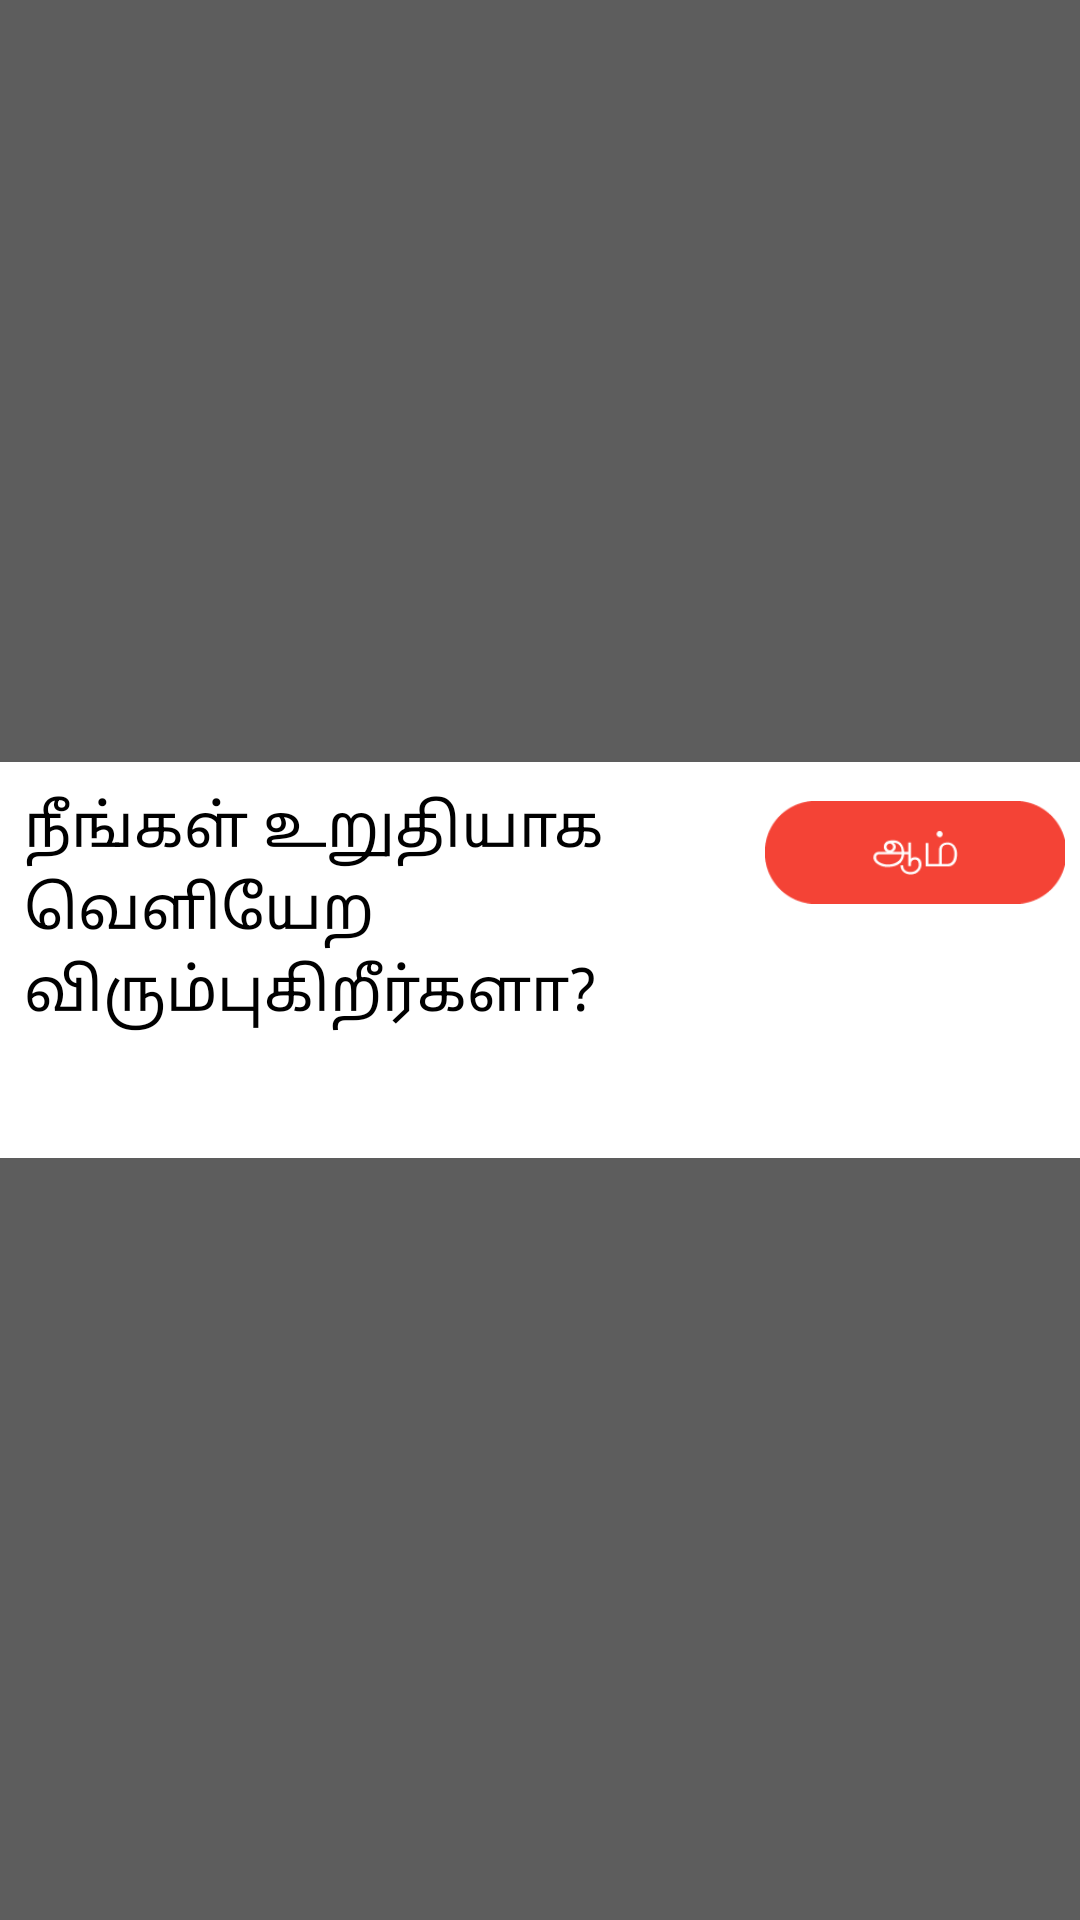

Android layout source for this screen:
<!-- AndroidManifest.xml: application theme AppTheme -->
<!-- res/layout/progress1.xml -->
<?xml version="1.0" encoding="utf-8"?>
<RelativeLayout xmlns:android="http://schemas.android.com/apk/res/android"
    xmlns:ads="http://schemas.android.com/apk/res-auto"
    android:id="@+id/popup_element"
    android:layout_width="match_parent"
    android:layout_height="match_parent"
    android:background="#A0000000">

    <RelativeLayout
        android:layout_width="360dp"
        android:layout_height="wrap_content"
        android:layout_centerInParent="true"
        android:background="@color/white">

        <TextView
            android:id="@+id/text"
            android:layout_width="match_parent"
            android:layout_height="wrap_content"
            android:layout_above="@+id/adView"
            android:layout_alignParentTop="true"
            android:layout_centerHorizontal="true"
            android:layout_centerVertical="true"
            android:layout_margin="8dp"
            android:layout_toLeftOf="@+id/ok"
            android:layout_toStartOf="@+id/ok"
            android:gravity="center_vertical"
            android:text="@string/exit"
            android:textColor="@color/black"
            android:textSize="20sp"
            android:textStyle="normal" />

        <ImageButton
            android:id="@+id/ok"
            android:layout_width="100dp"
            android:layout_height="50dp"
            android:layout_alignParentEnd="true"
            android:layout_alignParentRight="true"
            android:layout_margin="5dp"
            android:background="@null"
            android:scaleType="centerInside"
            android:src="@drawable/yes_button" />

       

        

        <ImageButton
            android:id="@+id/cancel"
            android:layout_width="100dp"
            android:layout_height="50dp"
            android:layout_alignParentEnd="true"
            android:layout_alignParentRight="true"
            android:layout_below="@+id/ok"
            android:layout_margin="5dp"
            android:background="@null"
            android:scaleType="centerInside"
            android:src="@drawable/no_button" />

        <FrameLayout
            android:id="@+id/fl_adplaceholder"
            android:layout_width="match_parent"
            android:layout_height="wrap_content"
            android:layout_below="@+id/cancel"
            android:layout_centerInParent="true"
            android:layout_marginStart="25dp"
            android:layout_marginLeft="25dp"
            android:layout_marginTop="8dp"
            android:layout_marginEnd="25dp"
            android:layout_marginRight="25dp"
            android:layout_marginBottom="4dp" />

    </RelativeLayout>
</RelativeLayout>
<!-- resources referenced by this layout -->
<resources>
  <color name="black">#000000</color>
  <color name="white">#FFFFFF</color>
  <!-- drawable yes_button: png bitmap (drawable, 1216 bytes) -->
  <string name="exit">நீங்கள் உறுதியாக வெளியேற விரும்புகிறீர்களா?</string>
  <style name="AppTheme" parent="BaseTheme" />
  <style name="BaseTheme" parent="Theme.AppCompat.Light.NoActionBar">
          <item name="windowActionBar">false</item>
          <item name="windowNoTitle">true</item>
          <item name="windowActionBarOverlay">false</item>
          <item name="android:windowDisablePreview">true</item>
          <item name="colorPrimary">@color/colorPrimary</item>
          <item name="colorPrimaryDark">@color/black</item>
          <item name="colorAccent">@color/colorPrimary</item>
          <item name="android:windowEnterAnimation">@android:anim/slide_in_left</item>
          <item name="android:windowExitAnimation">@android:anim/slide_out_right</item>
      </style>
  <color name="colorPrimary">#3f51b5</color>
</resources>
